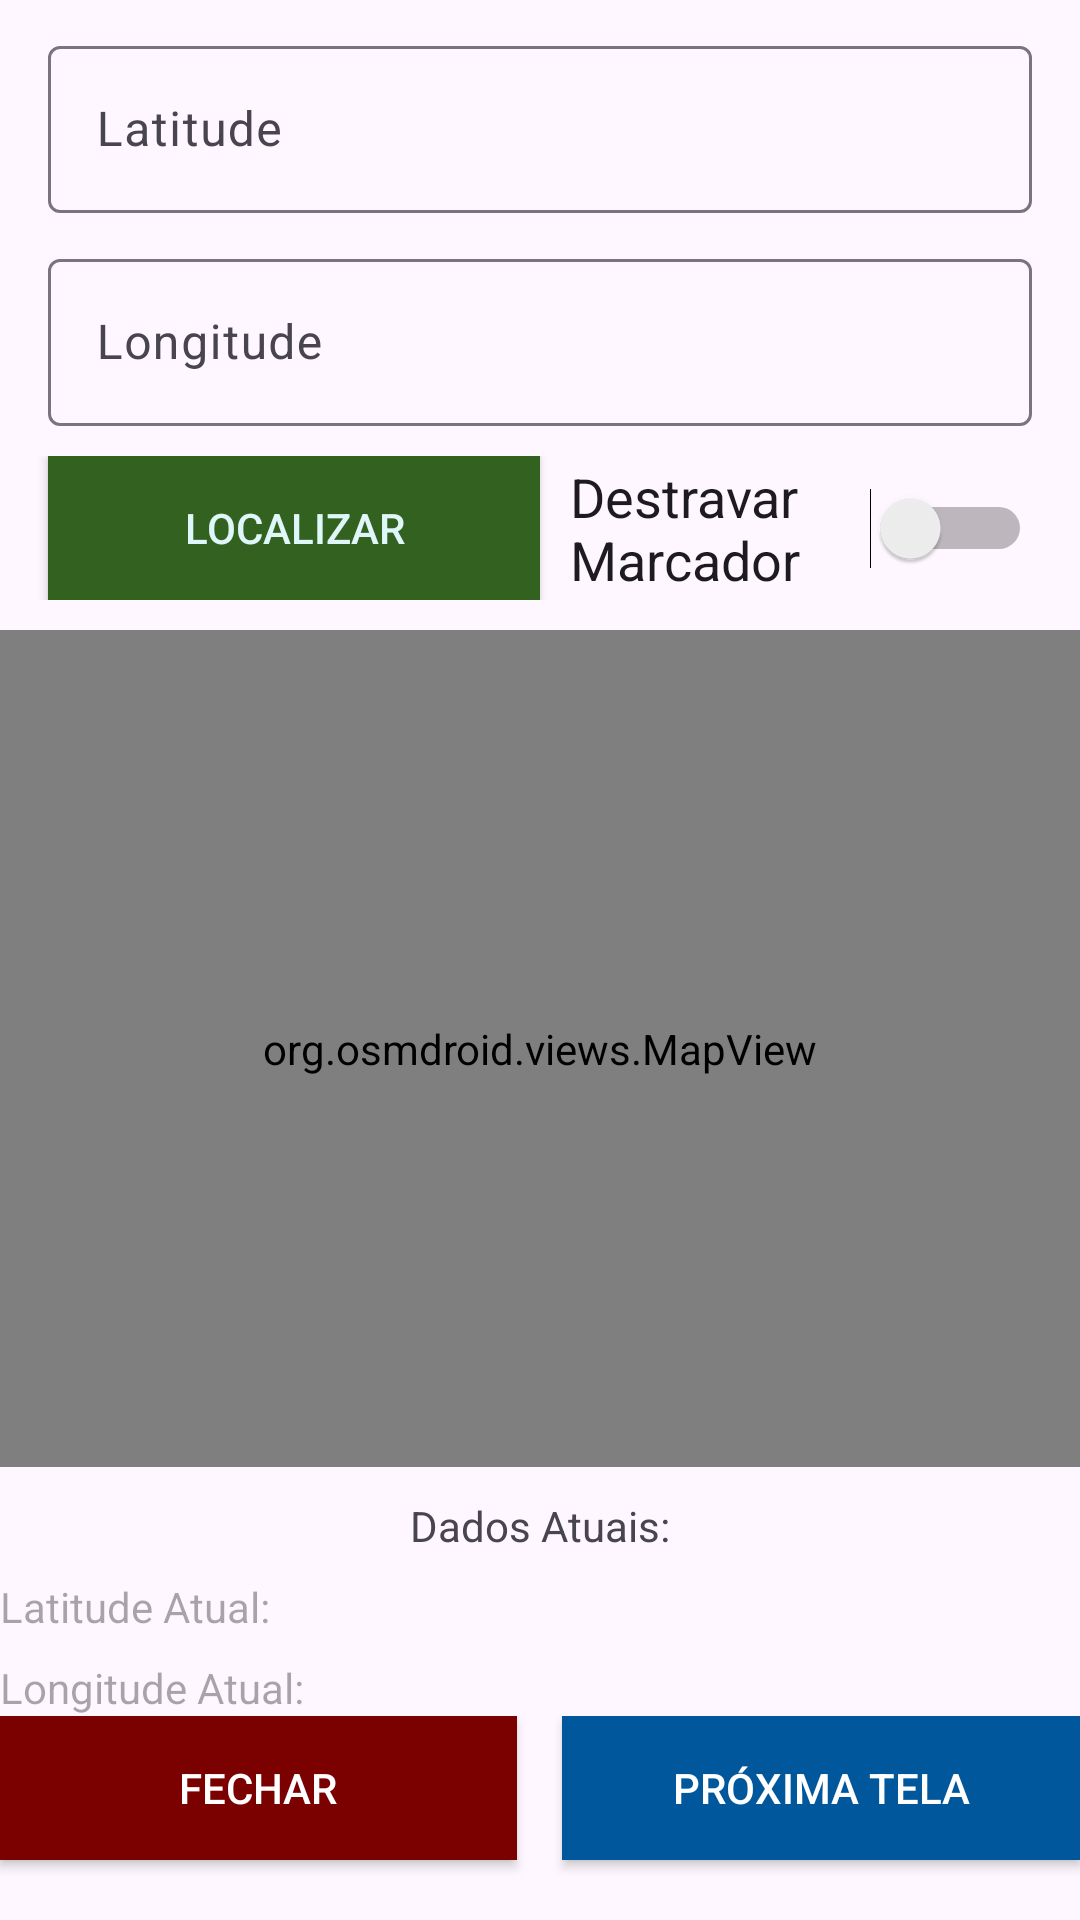

Layout XML and referenced resources for this Android screen:
<!-- AndroidManifest.xml: application theme Theme.AppLocalizacaoMapaNovo -->
<!-- res/layout/fragment_localizacao.xml -->
<?xml version="1.0" encoding="utf-8"?>
<FrameLayout xmlns:android="http://schemas.android.com/apk/res/android"
    xmlns:tools="http://schemas.android.com/tools"
    android:layout_width="match_parent"
    android:layout_height="match_parent"
    android:layout_margin="5dp"
    tools:context=".FragmentLocalizacao">

    <LinearLayout
        android:layout_width="match_parent"
        android:layout_height="match_parent"
        android:orientation="vertical">

        <com.google.android.material.textfield.TextInputLayout
            android:id="@+id/inputLatitudeLayout"
            android:layout_width="match_parent"
            android:layout_height="wrap_content"
            android:layout_marginStart="16dp"
            android:layout_marginTop="10dp"
            android:layout_marginEnd="16dp">
            <com.google.android.material.textfield.TextInputEditText
                android:id="@+id/inputLatitude"
                android:layout_width="match_parent"
                android:layout_height="wrap_content"
                android:hint="@string/latitude" />
        </com.google.android.material.textfield.TextInputLayout>

        <com.google.android.material.textfield.TextInputLayout
            android:id="@+id/inputLongitudeLayout"
            android:layout_width="match_parent"
            android:layout_height="wrap_content"
            android:layout_below="@id/inputLatitudeLayout"
            android:layout_marginStart="16dp"
            android:layout_marginTop="10dp"
            android:layout_marginEnd="16dp">
            <com.google.android.material.textfield.TextInputEditText
                android:id="@+id/inputLongitude"
                android:layout_width="match_parent"
                android:layout_height="wrap_content"
                android:hint="@string/longitude" />
        </com.google.android.material.textfield.TextInputLayout>

        <LinearLayout
            android:layout_width="match_parent"
            android:layout_height="wrap_content"
            android:layout_marginTop="10dp"
            android:orientation="horizontal"
            >
            <androidx.appcompat.widget.AppCompatButton
                android:id="@+id/btnSetLocation"
                android:layout_width="match_parent"
                android:layout_height="wrap_content"
                android:layout_gravity="center_horizontal|center_vertical"
                android:layout_marginStart="16dp"
                android:layout_weight="1"
                android:background="@color/verde"
                android:textColor="@color/texto"
                android:text="@string/localizar"
                />

            <Switch
                android:id="@+id/switchTravaMapa"
                android:layout_width="match_parent"
                android:layout_height="match_parent"
                android:layout_gravity="center_horizontal|center_vertical"
                android:layout_marginStart="10dp"
                android:layout_marginEnd="16dp"
                android:layout_weight="1"
                android:text="@string/destravar_mapa"
                android:textSize="18sp" />

        </LinearLayout>

        <org.osmdroid.views.MapView
            android:id="@+id/map"
            android:layout_width="match_parent"
            android:layout_height="0dp"
            android:layout_weight="1"
            android:layout_marginTop="10dp" />

        <TextView
            android:id="@+id/tvDadosAtuais"
            android:layout_width="wrap_content"
            android:layout_height="wrap_content"
            android:layout_gravity="center_horizontal"
            android:layout_marginTop="10dp"
            android:text="@string/dados_atuais" />

        <TextView
            android:id="@+id/editLatitudeAtual"
            android:layout_width="match_parent"
            android:layout_height="wrap_content"
            android:layout_marginTop="8dp"
            android:enabled="false"
            android:hint="@string/latitude_atual" />

        <TextView
            android:id="@+id/editLongitudeAtual"
            android:layout_width="match_parent"
            android:layout_height="wrap_content"
            android:layout_marginTop="8dp"
            android:enabled="false"
            android:hint="@string/longitude_atual" />

        <LinearLayout
            android:layout_width="match_parent"
            android:layout_height="wrap_content"
            android:orientation="horizontal"
            >
            <androidx.appcompat.widget.AppCompatButton
                android:id="@+id/btnSair"
                android:layout_width="150dp"
                android:layout_height="wrap_content"
                android:layout_gravity="center_horizontal"
                android:layout_marginTop="10dp"
                android:layout_marginEnd="10dp"
                android:layout_marginBottom="5dp"
                android:background="@color/vermelho"
                android:textColor="@color/white"
                android:layout_weight="1"
                android:text="@string/fechar" />

            <androidx.appcompat.widget.AppCompatButton
                android:id="@+id/btnProximaTela"
                android:layout_width="150dp"
                android:layout_height="wrap_content"
                android:layout_gravity="center_horizontal"
                android:layout_marginTop="10dp"
                android:layout_marginBottom="10dp"
                android:layout_marginStart="5dp"
                android:background="@color/azul"
                android:textColor="@color/white"
                android:layout_weight="1"
                android:text="@string/pr_xima_tela" />
        </LinearLayout>

    </LinearLayout>

</FrameLayout>
<!-- resources referenced by this layout -->
<resources>
  <color name="azul">#01579B</color>
  <color name="texto">#E0F7FA</color>
  <color name="verde">#326120</color>
  <color name="vermelho">#7b0000</color>
  <color name="white">#FFFFFFFF</color>
  <string name="dados_atuais">Dados Atuais:</string>
  <string name="destravar_mapa">Destravar Marcador</string>
  <string name="fechar">FECHAR</string>
  <string name="latitude">Latitude</string>
  <string name="latitude_atual">Latitude Atual: </string>
  <string name="localizar">Localizar</string>
  <string name="longitude">Longitude</string>
  <string name="longitude_atual">Longitude Atual: </string>
  <string name="pr_xima_tela">Próxima Tela</string>
  <style name="Theme.AppLocalizacaoMapaNovo" parent="Base.Theme.AppLocalizacaoMapaNovo" />
  <style name="Base.Theme.AppLocalizacaoMapaNovo" parent="Theme.Material3.DayNight.NoActionBar">
          
          
      </style>
</resources>
